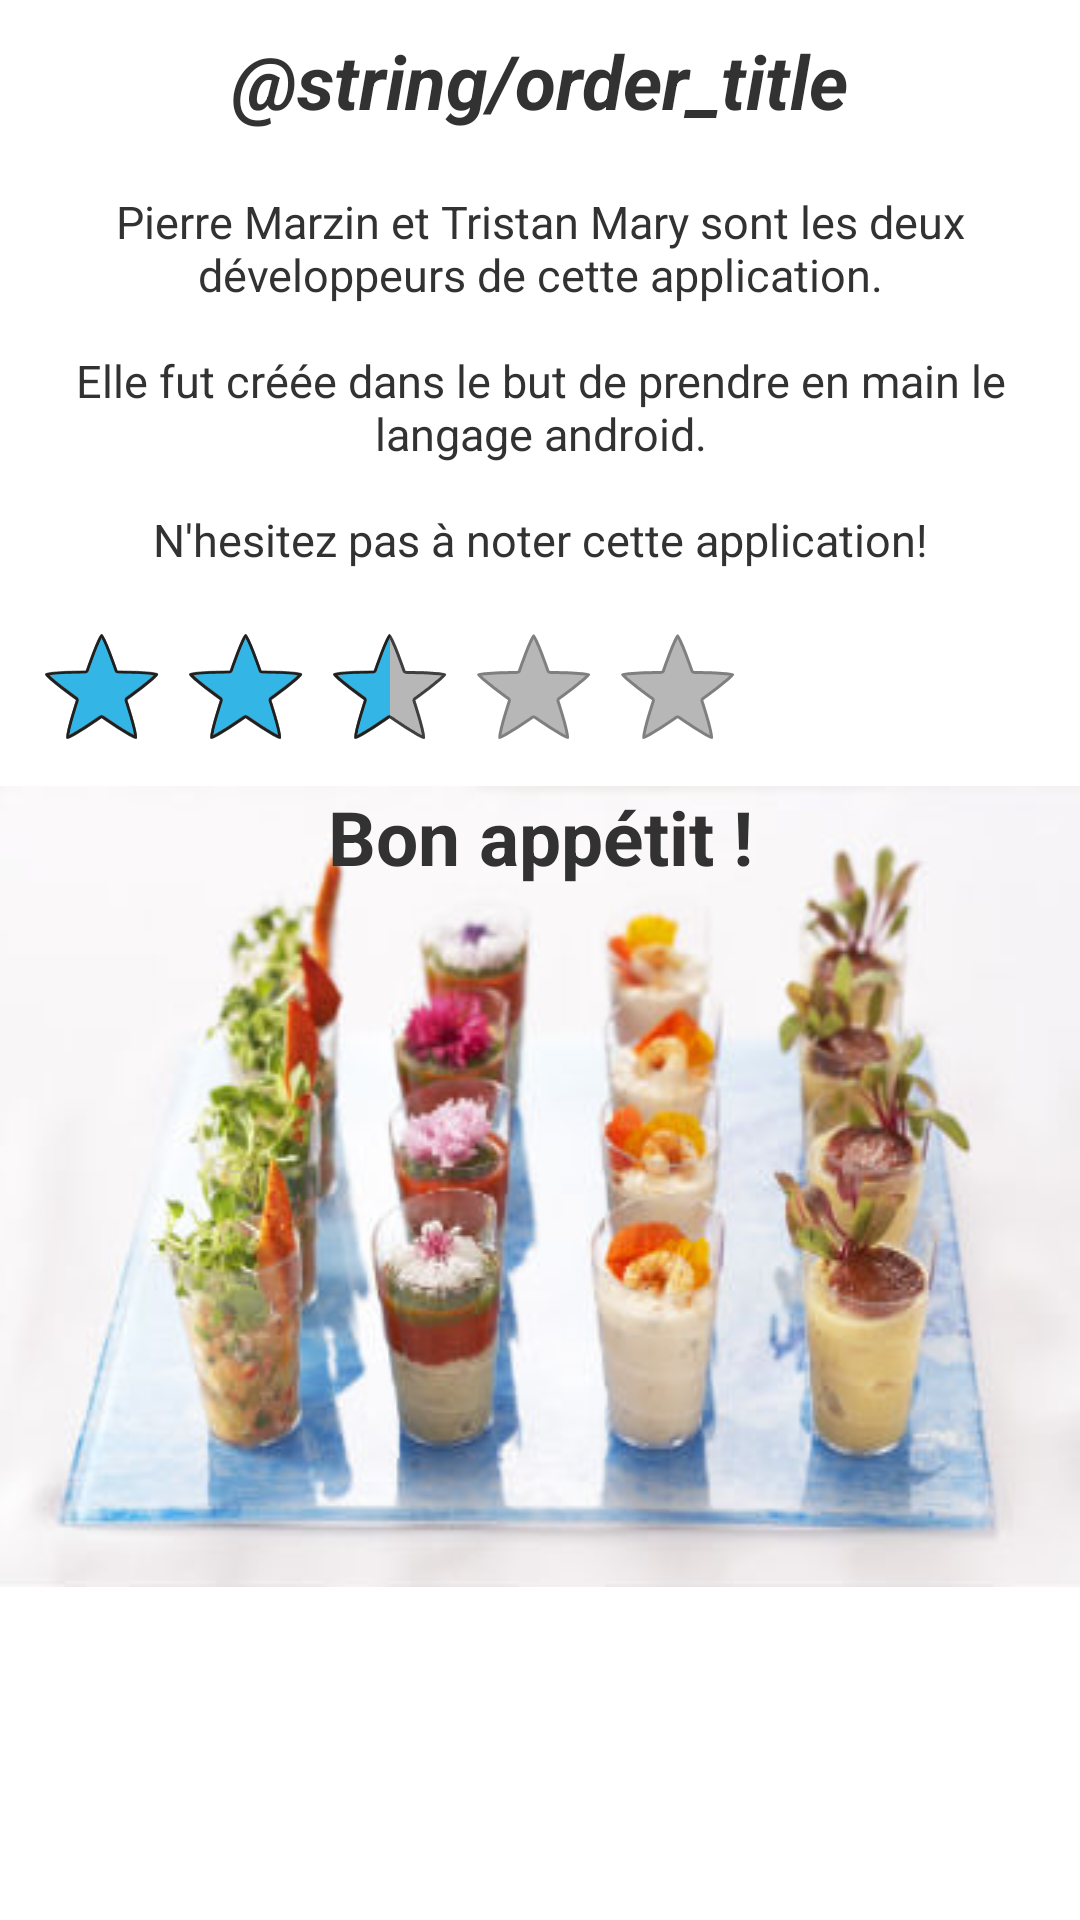

Reconstruct the res/layout file that produces this screen, plus the resources it refers to.
<!-- AndroidManifest.xml: application theme AppTheme -->
<!-- res/layout/activity_order.xml -->
<?xml version="1.0" encoding="utf-8"?>
<LinearLayout xmlns:android="http://schemas.android.com/apk/res/android"
              android:orientation="vertical"
              android:layout_width="match_parent"
              android:layout_height="match_parent">

    <ScrollView
        android:layout_width="match_parent"
        android:layout_height="match_parent">

        <LinearLayout
            android:layout_width="match_parent"
            android:layout_height="match_parent"
            android:orientation="vertical">

            <LinearLayout
                android:layout_width="match_parent"
                android:layout_height="wrap_content"
                android:orientation="vertical">

                <TextView
                    android:layout_width="match_parent"
                    android:layout_height="wrap_content"
                    android:text="@string/order_title"
                    android:textAlignment="center"
                    android:layout_gravity="center"
                    android:layout_marginTop="10sp"
                    android:layout_marginBottom="20sp"
                    android:textSize="25sp"
                    android:gravity="center"
                    android:textStyle="bold|italic"/>

                <TextView
                    android:layout_width="match_parent"
                    android:layout_height="wrap_content"
                    android:text="@string/text_creation"
                    android:layout_marginLeft="5sp"
                    android:layout_marginRight="5sp"
                    android:textAlignment="center"
                    android:layout_gravity="center"
                    android:textSize="15sp"/>

                <RatingBar
                    android:layout_width="wrap_content"
                    android:layout_height="wrap_content"
                    android:id="@+id/ratingBar"
                    android:numStars="5"
                    android:stepSize="0.5"
                    android:rating="2.5"
                    android:layout_marginTop="15sp"
                    android:layout_marginLeft="10sp" />


            </LinearLayout>

            <LinearLayout
                android:layout_width="match_parent"
                android:layout_height="wrap_content"
                android:layout_gravity="bottom"
                android:background="@drawable/verrines">

                <TextView
                    android:layout_width="match_parent"
                    android:layout_height="wrap_content"
                    android:text="@string/text_appetit"
                    android:textSize="25sp"
                    android:textStyle="bold"
                    android:layout_gravity="top"
                    android:gravity="center" />

            </LinearLayout>
        </LinearLayout>
    </ScrollView>



</LinearLayout>
<!-- resources referenced by this layout -->
<resources>
  <!-- drawable verrines: jpg bitmap (drawable, 23512 bytes) -->
  <string name="text_appetit">Bon appétit !</string>
  <string name="text_creation">Pierre Marzin et Tristan Mary sont les deux développeurs de cette application.\n\nElle fut créée dans le but de prendre en main le langage android.\n\nN\'hesitez pas à noter cette application!</string>
  <style name="AppTheme" parent="android:Theme.Holo.Light">
          <item name="android:actionOverflowButtonStyle">@style/MyActionButtonOverflow</item>
      </style>
  <style name="MyActionButtonOverflow" parent="android:style/Widget.Holo.Light.ActionButton.Overflow">
          <item name="android:background">?android:attr/actionBarItemBackground</item>
          <item name="android:contentDescription">"Lala"</item>
      </style>
</resources>
